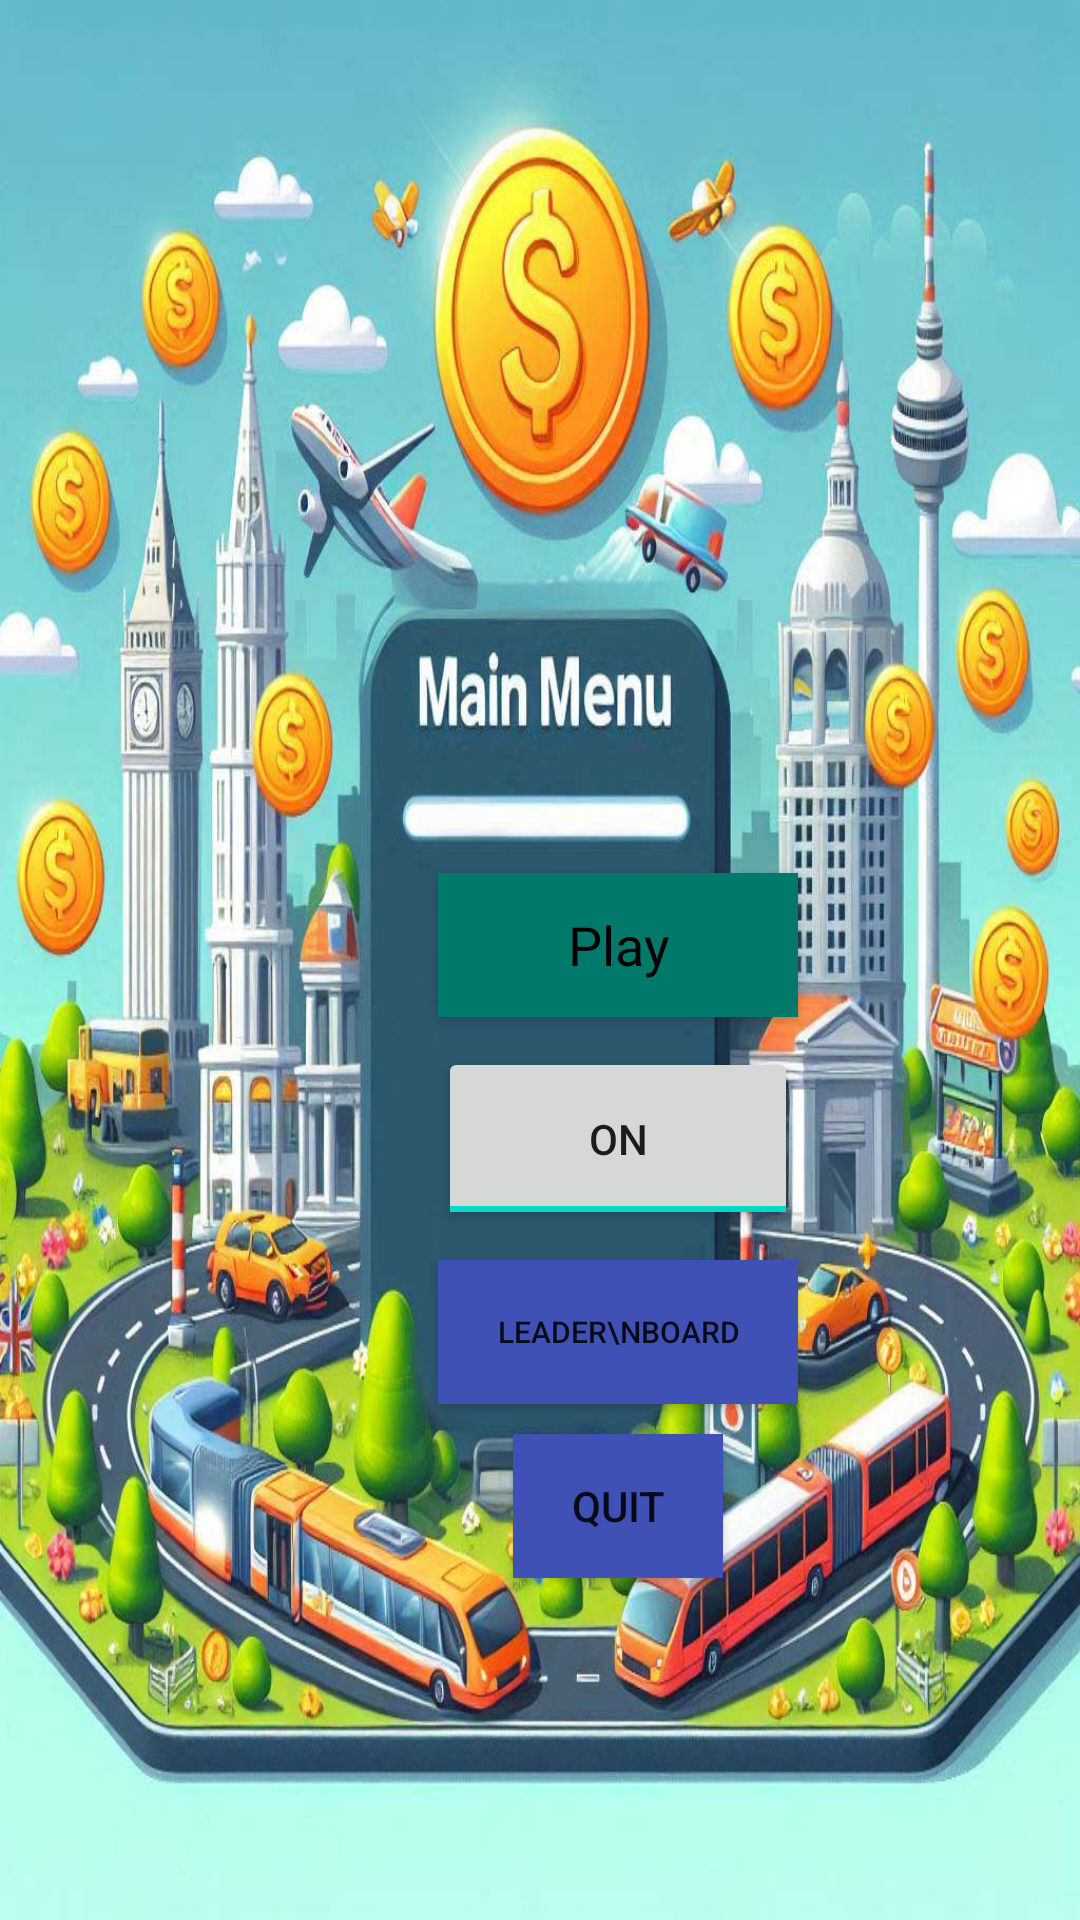

Layout XML and referenced resources for this Android screen:
<!-- AndroidManifest.xml: application theme Theme.MyApplicationTest1 -->
<!-- res/layout/activity_startscreen.xml -->
<LinearLayout xmlns:android="http://schemas.android.com/apk/res/android"
    android:layout_width="match_parent"
    android:layout_height="match_parent"
    xmlns:app="http://schemas.android.com/apk/res-auto"
    xmlns:tools="http://schemas.android.com/tools"
    android:orientation="vertical"
    android:padding="16dp"
    android:background="@drawable/start_screen_background">


    <Button
        android:id="@+id/play_button"
        style="@android:style/Widget.Holo.Light.Button"
        android:layout_width="120dp"
        android:layout_height="wrap_content"
        android:layout_marginLeft="130dp"
        android:layout_marginTop="275dp"
        android:background="#0097A7"
        android:backgroundTint="#00796B"
        android:text="Play"
        app:icon="@android:drawable/ic_media_play"
        app:iconTint="#FBC02D"
        app:layout_constraintEnd_toEndOf="parent"
        app:layout_constraintStart_toStartOf="parent"
        app:layout_constraintTop_toTopOf="parent"
        app:layout_constraintVertical_chainStyle="packed" />

    <ToggleButton
        android:id="@+id/credits_button"
        android:layout_width="120dp"
        android:layout_height="61dp"
        android:layout_marginLeft="130dp"
        android:layout_marginTop="10dp"
        android:checked="true"
        android:text="@string/credits"
        app:layout_constraintBottom_toBottomOf="parent"
        app:layout_constraintEnd_toEndOf="parent"
        app:layout_constraintStart_toStartOf="parent"
        app:layout_constraintTop_toBottomOf="parent" />

    <Button
        android:id="@+id/leaderboard_button"
        android:layout_width="120dp"
        android:layout_height="wrap_content"
        android:layout_marginLeft="130dp"
        android:layout_marginTop="10dp"
        android:background="#3F51B5"
        android:backgroundTint="#3F51B5"
        android:text="Leader\nboard"
        android:textSize="10sp"
        app:layout_constraintTop_toBottomOf="@+id/play_button" />

    <Button
        android:id="@+id/quit_button"
        android:layout_width="70dp"
        android:layout_height="wrap_content"
        android:layout_marginLeft="155dp"
        android:layout_marginTop="10dp"
        android:background="#3F51B5"
        android:backgroundTint="#3F51B5"
        android:text="Quit" />

</LinearLayout>
<!-- resources referenced by this layout -->
<resources>
  <!-- drawable start_screen_background: jpg bitmap (drawable, 149175 bytes) -->
  <style name="Theme.MyApplicationTest1" parent="Theme.MaterialComponents.DayNight.DarkActionBar">
          
          <item name="colorPrimary">@color/purple_500</item>
          <item name="colorPrimaryVariant">@color/purple_700</item>
          <item name="colorOnPrimary">@color/white</item>
          
          <item name="colorSecondary">@color/teal_200</item>
          <item name="colorSecondaryVariant">@color/teal_700</item>
          <item name="colorOnSecondary">@color/black</item>
          
          <item name="android:statusBarColor">?attr/colorPrimaryVariant</item>
          
      </style>
  <!-- not gathered from this repository: default colours our renderer supplied (Android Studio template values) -->
  <color name="purple_500">#FF6200EE</color>
  <color name="purple_700">#FF3700B3</color>
  <color name="teal_200">#FF03DAC5</color>
  <color name="teal_700">#FF018786</color>
  <color name="black">#FF000000</color>
  <color name="white">#FFFFFFFF</color>
</resources>
